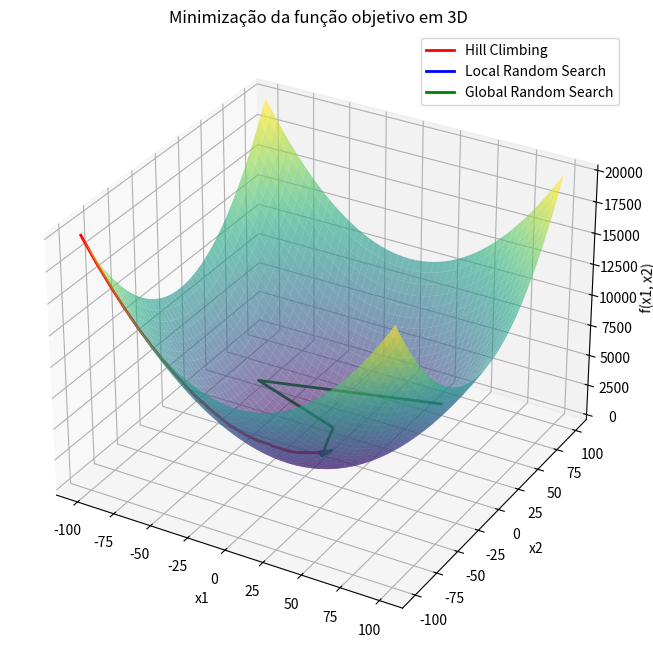

This chart was generated by the following Python code:
import numpy as np
import matplotlib.pyplot as plt

def objective_function(x):
    return x[0]**2 + x[1]**2

def random_candidate():
    return np.random.uniform(-100, 100, 2)

def hill_climbing(epsilon=0.1, max_iterations=10000, t=100):
    x_best = np.array([-100.0, -100.0]) 
    best_score = objective_function(x_best)
    no_improvement_count = 0

    history = []
    
    for i in range(max_iterations):
        y = x_best + np.random.uniform(-epsilon, epsilon, 2)
        y = np.clip(y, -100, 100)

        current_score = objective_function(y)
        
        if current_score < best_score:
            x_best = y
            best_score = current_score
            no_improvement_count = 0
        else:
            no_improvement_count += 1

        history.append(x_best)  

        if no_improvement_count >= t:
            break

    return x_best, history

def local_random_search(sigma=0.1, max_iterations=10000, t=100):
    x_best = random_candidate()
    best_score = objective_function(x_best)
    no_improvement_count = 0

    history = []

    for i in range(max_iterations):
        y = x_best + np.random.normal(0, sigma, 2)
        y = np.clip(y, -100, 100)  

        current_score = objective_function(y)

        if current_score < best_score:
            x_best = y
            best_score = current_score
            no_improvement_count = 0
        else:
            no_improvement_count += 1

        history.append(x_best)

        if no_improvement_count >= t:
            break

    return x_best, history

def global_random_search(max_iterations=10000):
    x_best = random_candidate()
    best_score = objective_function(x_best)

    history = []

    for i in range(max_iterations):
        y = random_candidate()

        current_score = objective_function(y)

        if current_score < best_score:
            x_best = y
            best_score = current_score

        history.append(x_best)

    return x_best, history

def plot_3d_surface(history_hill, history_lrs, history_grs):
    x = np.linspace(-100, 100, 400)
    y = np.linspace(-100, 100, 400)
    x_grid, y_grid = np.meshgrid(x, y)
    z_grid = x_grid**2 + y_grid**2

    fig = plt.figure(figsize=(10, 8))
    ax = fig.add_subplot(111, projection='3d')

    ax.plot_surface(x_grid, y_grid, z_grid, cmap='viridis', alpha=0.6, edgecolor='none')

    def plot_history(history, label, color):
        x_vals = [point[0] for point in history]
        y_vals = [point[1] for point in history]
        z_vals = [objective_function(point) for point in history]
        ax.plot(x_vals, y_vals, z_vals, color=color, label=label, linewidth=2)

    plot_history(history_hill, 'Hill Climbing', 'r')
    plot_history(history_lrs, 'Local Random Search', 'b')
    plot_history(history_grs, 'Global Random Search', 'g')

    ax.set_title("Minimização da função objetivo em 3D")
    ax.set_xlabel("x1")
    ax.set_ylabel("x2")
    ax.set_zlabel("f(x1, x2)")
    ax.legend()

    plt.show()

hill_best, hill_history = hill_climbing()
lrs_best, lrs_history = local_random_search()
grs_best, grs_history = global_random_search()

plot_3d_surface(hill_history, lrs_history, grs_history)

print(f'Hill Climbing melhor solução: {hill_best}, valor: {objective_function(hill_best):.3f}')
print(f'Local Random Search melhor solução: {lrs_best}, valor: {objective_function(lrs_best):.3f}')
print(f'Global Random Search melhor solução: {grs_best}, valor: {objective_function(grs_best):.3f}')
